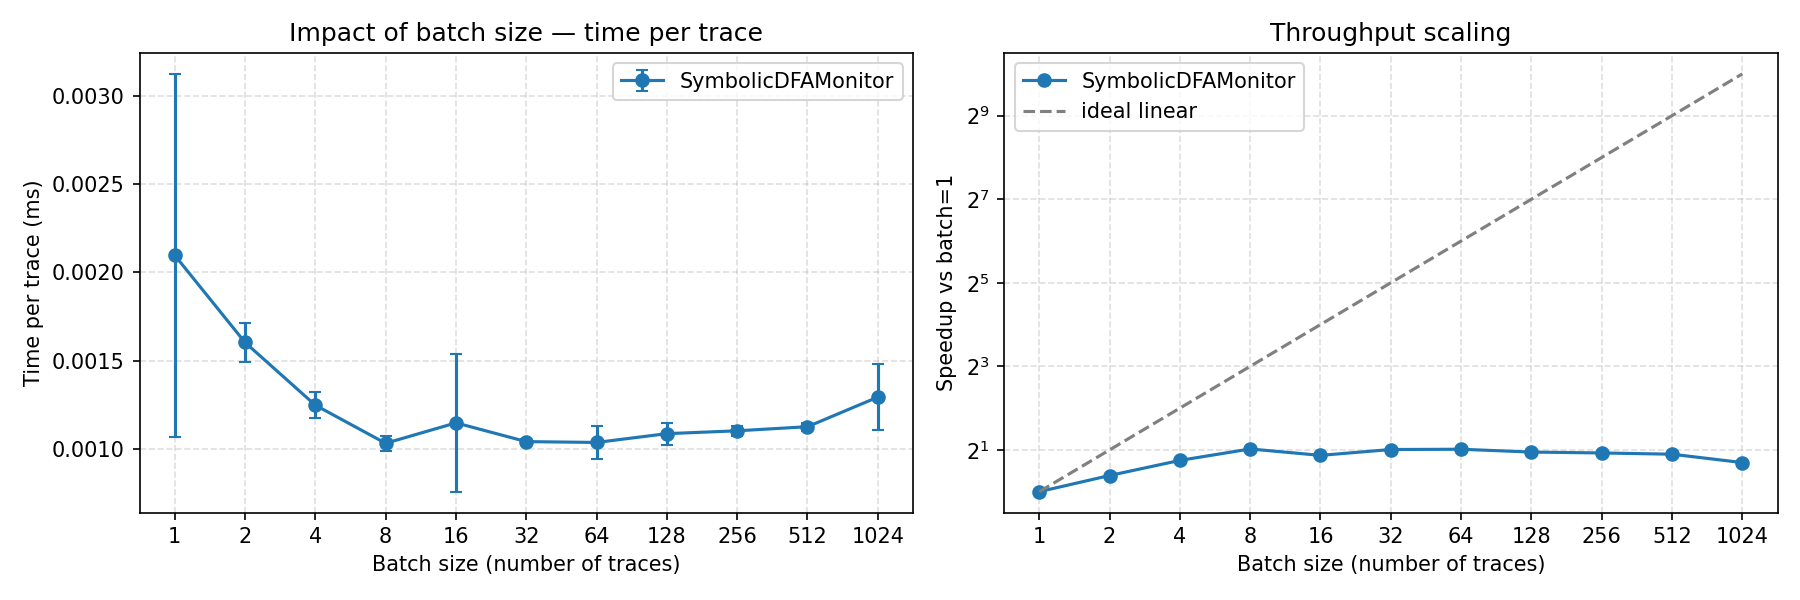

Data behind this chart, as committed beside it:
monitor_name, formula_name, n_leaves, trace_length, n_traces, n_repeats, mean_s_per_cell, std_s_per_cell, mean_s_per_trace, std_s_per_trace
SymbolicDFAMonitor, ijcnn_n8, 8, 1000, 1, 7, 2.097143546312249e-09, 1.0270750776362085e-09, 2.097143546312249e-06, 1.0270750776362086e-06
SymbolicDFAMonitor, ijcnn_n8, 8, 1000, 2, 7, 1.603499705587248e-09, 1.1189424736205643e-10, 1.6034997055872478e-06, 1.1189424736205643e-07
SymbolicDFAMonitor, ijcnn_n8, 8, 1000, 4, 7, 1.2479999246092382e-09, 7.185875274790649e-11, 1.2479999246092383e-06, 7.185875274790649e-08
SymbolicDFAMonitor, ijcnn_n8, 8, 1000, 8, 7, 1.0321964509785176e-09, 4.40317041241435e-11, 1.0321964509785175e-06, 4.40317041241435e-08
SymbolicDFAMonitor, ijcnn_n8, 8, 1000, 16, 7, 1.1478660521139058e-09, 3.898093522164667e-10, 1.1478660521139058e-06, 3.8980935221646673e-07
SymbolicDFAMonitor, ijcnn_n8, 8, 1000, 32, 7, 1.0416517690308473e-09, 1.2359921440772978e-11, 1.0416517690308472e-06, 1.2359921440772977e-08
SymbolicDFAMonitor, ijcnn_n8, 8, 1000, 64, 7, 1.0369598401536809e-09, 9.429720594020526e-11, 1.0369598401536808e-06, 9.429720594020526e-08
SymbolicDFAMonitor, ijcnn_n8, 8, 1000, 128, 7, 1.0867466560934452e-09, 6.239745185849608e-11, 1.0867466560934453e-06, 6.239745185849608e-08
SymbolicDFAMonitor, ijcnn_n8, 8, 1000, 256, 7, 1.1028939711975127e-09, 2.7694043388496245e-11, 1.1028939711975127e-06, 2.7694043388496244e-08
SymbolicDFAMonitor, ijcnn_n8, 8, 1000, 512, 7, 1.1261163481078385e-09, 2.2853984792640807e-11, 1.1261163481078384e-06, 2.2853984792640808e-08
SymbolicDFAMonitor, ijcnn_n8, 8, 1000, 1024, 7, 1.2936881975836708e-09, 1.8747231586623318e-10, 1.2936881975836708e-06, 1.8747231586623318e-07
